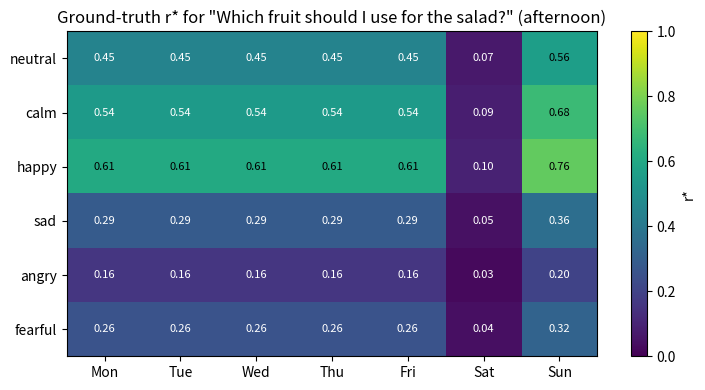
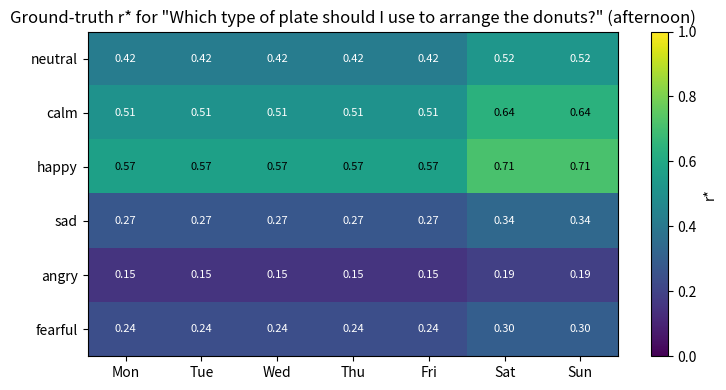

Reproduce these figures in Python, in order.
"""
Synthetic preference dataset generator for the adaptive clarification paper.

Ground-truth preference function (see Sec. 3.1 decomposition):
    r*(q, e, d, t) = N(topic(q), d, t) * T(e, d, t) + eps
where
    N = necessity of asking: low if a habit rule resolves the ambiguity
        for (topic, day[, time]); otherwise a topic-specific base value.
    T = receptiveness: emotion valence * availability(day, time).
    eps ~ Normal(0, LABEL_NOISE), final score clipped to [0, 1].

Outputs (in --outdir):
    dataset.csv          all samples with ground-truth components
    train.csv / val.csv / test.csv   fixed 70/15/15 split (seeded)
    heatmap_truth_<topic>.png        ground-truth day x emotion heatmaps
    config.json          the exact config used (for the paper appendix)
"""

import argparse
import json
import os
import random

import numpy as np
import pandas as pd

# ----------------------------------------------------------------------------
# Configuration (edit here; everything is dumped to config.json for the paper)
# ----------------------------------------------------------------------------

DAYS = ["Mon", "Tue", "Wed", "Thu", "Fri", "Sat", "Sun"]  # index 0..6
TIMES = ["morning", "afternoon", "evening"]               # index 0..2
EMOTIONS = ["neutral", "calm", "happy", "sad", "angry", "fearful"]

# Emotion valence -> willingness to be interrupted
VALENCE = {
    "happy": 0.95,
    "calm": 0.85,
    "neutral": 0.70,
    "sad": 0.45,
    "fearful": 0.40,
    "angry": 0.25,
}

USER_AVAIL = None   # set by apply_user (--user-seed): {"morning": c, "weekend_open": bool}


# Availability by (day, time): weekday mornings are busy, weekends relaxed.
def availability(day_idx: int, time_idx: int) -> float:
    if USER_AVAIL is not None:             # a simulated user: weekday mornings = c, weekends fully open or like weekdays
        if day_idx >= 5 and USER_AVAIL["weekend_open"]:
            return 1.0
        if time_idx == 0:
            return USER_AVAIL["morning"]
        return 0.80 if time_idx == 1 else 0.90
    weekend = day_idx >= 5
    if weekend:
        return 1.0
    if time_idx == 0:                      # weekday morning
        return 0.50 if day_idx == 0 else 0.60   # Monday morning worst
    if time_idx == 1:                      # weekday afternoon
        return 0.80
    return 0.90                            # weekday evening

# Kitchen topics (AmbiK-style) with several question phrasings each.
QUESTIONS = {
    "fruit": [
        "Which fruit should I use for the salad?",
        "Which type of fruit would you like me to wash?",
        "Which fruit should I cut up for you?",
    ],
    "plate": [
        "Which type of plate should I use to arrange the donuts?",
        "Which plate should I put the sandwich on?",
        "Which plate would you like for the pasta?",
    ],
    "knife": [
        "Which type of knife should I use to slice the pineapple?",
        "Which knife should I use for the bread?",
        "Which knife would you like me to use for the vegetables?",
    ],
    "cup": [
        "Which cup should I pour the juice into?",
        "Which type of cup would you like for your water?",
        "Which cup should I use for the smoothie?",
    ],
    "bowl": [
        "Which bowl should I put the cereal in?",
        "Which type of bowl should I use for the soup?",
        "Which bowl would you like for the rice?",
    ],
    "yogurt": [
        "Which type of yogurt should be used to spread onto the toasted bread?",
        "Which yogurt should I mix with the granola?",
        "Which flavor of yogurt would you like?",
    ],
    "bread": [
        "Which type of bread should I toast for breakfast?",
        "Which bread should I use for the sandwich?",
        "Which bread would you like me to warm up?",
    ],
    "eggs": [
        "Where should I place the eggs?",
        "How should I cook the eggs for you?",
        "How many eggs should I use for the omelette?",
    ],
    "coffee": [
        "Which type of coffee should I brew?",
        "Which coffee cup should I prepare?",
        "How strong should I make the coffee?",
    ],
    "tea": [
        "Which type of tea should I prepare?",
        "Which tea would you like with your snack?",
        "How long should I steep the tea?",
    ],
    "snack": [
        "Which snack should I set out for you?",
        "Which type of snack should I pack?",
        "Which snack would you like with the movie?",
    ],
    "cleaning": [
        "Which cloth should I use to wipe the counter?",
        "Which detergent should I use for the dishes?",
        "What should be dried first?",
    ],
}

# Topic-specific base necessity when NO habit resolves the ambiguity.
BASE_NECESSITY = {
    "fruit": 0.80, "plate": 0.75, "knife": 0.75, "cup": 0.70,
    "bowl": 0.70, "yogurt": 0.80, "bread": 0.80, "eggs": 0.85,
    "coffee": 0.80, "tea": 0.75, "snack": 0.75, "cleaning": 0.85,
}

HABIT_NECESSITY = 0.10  # necessity when a habit already resolves the ambiguity

# Habit rules: (topic, day_idx or None=any, time_idx or None=any, description)
# Keep the rule set small (4) so each cell gets enough samples to be learnable.
HABITS = [
    {"topic": "fruit",  "day": 5,    "time": None, "desc": "Saturdays the user always eats apples (fruit = apple)"},
    {"topic": "bread",  "day": 6,    "time": 0,    "desc": "Sunday mornings breakfast bread is always toast"},
    {"topic": "coffee", "day": None, "time": 0,    "desc": "Weekday mornings coffee is always black",
     "weekday_only": True},
    {"topic": "snack",  "day": 4,    "time": 2,    "desc": "Friday evenings the movie snack is always popcorn"},
]

LABEL_NOISE = 0.05
N_SAMPLES = 500
MIN_PER_HABIT_POS = 20   # habit-day samples per rule
MIN_PER_HABIT_NEG = 20   # same-topic control samples on non-habit days
SPLIT = (0.70, 0.15, 0.15)
SEED = 42

# ----------------------------------------------------------------------------


def habit_hit(topic: str, day: int, time: int):
    for h in HABITS:
        if h["topic"] != topic:
            continue
        if h.get("weekday_only") and day >= 5:
            continue
        if h.get("weekend_only") and day < 5:
            continue
        if h["day"] is not None and h["day"] != day:
            continue
        if h["time"] is not None and h["time"] != time:
            continue
        return h
    return None


def necessity(topic: str, day: int, time: int) -> float:
    return HABIT_NECESSITY if habit_hit(topic, day, time) else BASE_NECESSITY[topic]


def receptiveness(emotion: str, day: int, time: int) -> float:
    return VALENCE[emotion] * availability(day, time)


def true_score(topic: str, emotion: str, day: int, time: int) -> float:
    return necessity(topic, day, time) * receptiveness(emotion, day, time)


def sample_row(rng: random.Random, topic=None, day=None, time=None):
    topic = topic if topic is not None else rng.choice(list(QUESTIONS))
    question = rng.choice(QUESTIONS[topic])
    emotion = rng.choice(EMOTIONS)
    day = day if day is not None else rng.randrange(7)
    time = time if time is not None else rng.randrange(3)
    n = necessity(topic, day, time)
    t = receptiveness(emotion, day, time)
    clean = n * t
    noisy = float(np.clip(clean + rng.gauss(0, LABEL_NOISE), 0.0, 1.0))
    hit = habit_hit(topic, day, time)
    return {
        "question": question, "topic": topic, "emotion": emotion,
        "day": day, "day_name": DAYS[day], "time": time, "time_name": TIMES[time],
        "necessity": round(n, 3), "receptiveness": round(t, 3),
        "score_clean": round(clean, 3), "score": round(noisy, 3),
        "habit_hit": hit["desc"] if hit else "",
    }


ACT_TEXT = "(no question, act directly)"
LOCATIONS = ["kitchen", "living_room", "office"]   # --with-location: 4th context variable
OFFICE_FACTOR = 0.3                                 # in the office every clarification's receptiveness is multiplied by this
# --extra-vars: further categorical context variables, each with one multiplicative rule (cumulative, in this order).
#   location    office            : receptiveness x 0.3
#   companion   with_guests       : receptiveness x 0.5
#   activity    cooking           : necessity x 0.5 for the utensil topics (changes the ask AND the act value; a 2-variable rule)
#   noise_level noisy             : receptiveness x 0.7
EXTRA_VARS = {"location": (LOCATIONS, 2), "companion": (["alone", "with_guests"], 4),
              "activity": (["relaxing", "working", "cooking"], 5), "noise_level": (["quiet", "noisy"], 6)}
KITCHEN_TOPICS = {"plate", "knife", "cup", "bowl"}
TRUTH_FORMS = ("product", "additive", "saturating")

# --user-seed: a simulated user. Everything below is derived from the user seed alone.
HABIT_POOL = HABITS + [   # the 4 default habits + 6 new ones (other topic x day x time combinations)
    {"topic": "tea", "day": 6, "time": 1, "desc": "Sunday afternoons the tea is always green tea"},
    {"topic": "eggs", "day": 0, "time": 0, "desc": "Monday mornings the eggs are always scrambled"},
    {"topic": "yogurt", "day": None, "time": 0, "desc": "Weekend mornings the yogurt is always plain", "weekend_only": True},
    {"topic": "cup", "day": 2, "time": 2, "desc": "Wednesday evenings the cup is always the blue mug"},
    {"topic": "bowl", "day": 3, "time": None, "desc": "Thursdays the soup bowl is always the deep one"},
    {"topic": "cleaning", "day": 5, "time": 0, "desc": "Saturday mornings the counter is always wiped with the green cloth"},
]
NONMONOTONE_USERS = (9, 10)    # sad is the most welcome emotion (valence 0.85), angry stays low


def user_profile(user_seed):
    rng = random.Random(97 * user_seed + 13)
    val = {e: round(float(np.clip(VALENCE[e] + rng.uniform(-0.15, 0.15), 0.1, 1.0)), 3) for e in EMOTIONS}
    if user_seed in NONMONOTONE_USERS:
        val["sad"] = 0.85
        val["angry"] = min(val["angry"], 0.4)
    idx = sorted(rng.sample(range(len(HABIT_POOL)), 4))
    return {"user_seed": user_seed, "valence": val, "habit_pool_indices": idx, "habits": [HABIT_POOL[i] for i in idx],
            "weekday_morning_availability": round(rng.uniform(0.4, 0.7), 3), "weekend_open": bool(rng.random() < 0.5),
            "nonmonotone": user_seed in NONMONOTONE_USERS}


def apply_user(profile):
    """Replace the module-level valence table, habit rules and availability by the user's."""
    global USER_AVAIL
    VALENCE.clear()
    VALENCE.update(profile["valence"])
    HABITS[:] = profile["habits"]
    USER_AVAIL = {"morning": profile["weekday_morning_availability"], "weekend_open": profile["weekend_open"]}


def ask_value(n, t, form="product"):
    """True (clean) ask value from the necessity n and the receptiveness t = valence * availability.
    product (the default) n * t; additive 0.5 n + 0.5 t; saturating min(n, t). The act value stays 1 - n."""
    if form == "product":
        return n * t
    if form == "additive":
        return 0.5 * n + 0.5 * t
    if form == "saturating":
        return min(n, t)
    raise ValueError(form)
EXTRA_RULES = {"location": "office: receptiveness x 0.3", "companion": "with_guests: receptiveness x 0.5",
               "activity": "cooking: necessity x 0.5 for topics plate, knife, cup, bowl", "noise_level": "noisy: receptiveness x 0.7"}
UNSEEN_PHRASING = 3   # 1-based index into QUESTIONS[topic]; never used for train/val/test_seen in --with-act mode


def make_cfg(n, seed):
    return {
        "days": DAYS, "times": TIMES, "emotions": EMOTIONS,
        "valence": VALENCE, "base_necessity": BASE_NECESSITY,
        "habit_necessity": HABIT_NECESSITY, "habits": HABITS,
        "availability": {d: [availability(i, t) for t in range(3)] for i, d in enumerate(DAYS)},
        "label_noise": LABEL_NOISE, "n_samples": n,
        "min_per_habit_pos": MIN_PER_HABIT_POS,
        "min_per_habit_neg": MIN_PER_HABIT_NEG,
        "split": SPLIT, "seed": seed,
        "formula": "r* = necessity(topic, day, time) * valence(emotion) * availability(day, time) + N(0, label_noise), clipped to [0, 1]",
    }


def write_act_dataset(df, tr_idx, va_idx, te_idx, args):
    """--with-act: long format, one 'ask' row and one 'act' row per scenario, plus the phrasing split.

    Scenarios, split and ask labels are exactly those of the default mode (same rng stream). Extra randomness
    (re-drawing phrasing 3 -> {1, 2}, act-label noise) comes from a separate Random(seed + 1).
      act row : question = ACT_TEXT, score_clean = 1 - necessity, score = clip(1 - necessity + N(0, 0.05), 0, 1)
    train / val / test_seen use phrasings 1 and 2 only; test_unseen = the same scenarios as test_seen but with the
    question rewritten to phrasing 3, which appears in no training data."""
    rr = random.Random(args.seed + 1)
    scen = df.to_dict("records")
    extras = list(getattr(args, "extras", []))
    with_loc = bool(extras)
    for r in scen:  # seen version: phrasing in {1, 2}
        ph = QUESTIONS[r["topic"]].index(r["question"]) + 1
        if ph == UNSEEN_PHRASING:
            ph = rr.choice([1, 2])
        r["phrasing"], r["question"] = ph, QUESTIONS[r["topic"]][ph - 1]
        a_clean = 1.0 - r["necessity"]
        r["act_clean"] = round(a_clean, 3)
        r["act_score"] = round(float(np.clip(a_clean + rr.gauss(0, LABEL_NOISE), 0.0, 1.0)), 3)

    if with_loc:
        # Each extra variable: uniform per scenario from its own Random(seed + offset), drawn in scenario order.
        # Rules (see EXTRA_VARS): only scenarios touched by a rule are relabelled; their ask label is re-derived
        # (clean = necessity' * receptiveness', noise from Random(seed + 3), one draw per relabelled scenario) and, when the
        # necessity changes, the act label too (noise from Random(seed + 7)). Everything else (scenarios, phrasings, labels of
        # untouched scenarios) is identical to the plain --with-act data. With only `location` this reproduces data_ext.
        rngs = {v: random.Random(args.seed + EXTRA_VARS[v][1]) for v in extras}
        for r in scen:
            for v in extras:
                r[v] = rngs[v].choice(EXTRA_VARS[v][0])
        noise_rng, act_rng = random.Random(args.seed + 3), random.Random(args.seed + 7)
        for r in scen:
            rec_f, nec_f = 1.0, 1.0
            if r.get("location") == "office":
                rec_f *= OFFICE_FACTOR
            if r.get("companion") == "with_guests":
                rec_f *= 0.5
            if r.get("activity") == "cooking" and r["topic"] in KITCHEN_TOPICS:
                nec_f *= 0.5
            if r.get("noise_level") == "noisy":
                rec_f *= 0.7
            if rec_f != 1.0 or nec_f != 1.0:
                rec, nec = r["receptiveness"] * rec_f, r["necessity"] * nec_f
                clean = nec * rec
                r["necessity"], r["receptiveness"] = round(nec, 3), round(rec, 3)
                r["score_clean"] = round(clean, 3)
                r["score"] = round(float(np.clip(clean + noise_rng.gauss(0, LABEL_NOISE), 0.0, 1.0)), 3)
                if nec_f != 1.0:
                    a_clean = 1.0 - nec
                    r["act_clean"] = round(a_clean, 3)
                    r["act_score"] = round(float(np.clip(a_clean + act_rng.gauss(0, LABEL_NOISE), 0.0, 1.0)), 3)

    truth_form = getattr(args, "truth_form", "product")
    if truth_form != "product":
        # Misspecification test: another functional form of the ask value; everything else (scenarios, split, phrasings, act labels)
        # is identical to the plain --with-act data. The ask noise is redrawn (same N(0, label_noise)) from Random(seed + 8).
        nrng = random.Random(args.seed + 8)
        for r in scen:
            t = VALENCE[r["emotion"]] * availability(r["day"], r["time"])
            clean = ask_value(r["necessity"], t, truth_form)
            r["score_clean"] = round(clean, 3)
            r["score"] = round(float(np.clip(clean + nrng.gauss(0, LABEL_NOISE), 0.0, 1.0)), 3)

    if getattr(args, "label", "continuous") == "binary":
        # 0/1 feedback: the user only accepts or rejects. y ~ Bernoulli(r*) with the noise-free value r* of the action
        # (ask: n * t, act: 1 - n), no thresholding; one draw per scenario and action from Random(seed + 9).
        # score_clean (the evaluation truth) and everything else are unchanged.
        brng = random.Random(args.seed + getattr(args, "label_offset", 9))
        for r in scen:
            r["score"] = float(brng.random() < r["score_clean"])
            r["act_score"] = float(brng.random() < r["act_clean"])

    def long_rows(ids, unseen=False):
        out = []
        for i in ids:
            r = scen[i]
            ph = UNSEEN_PHRASING if unseen else r["phrasing"]
            base = {k: r[k] for k in ("id", "topic", "emotion", "day", "day_name", "time", "time_name",
                                      "necessity", "receptiveness", "habit_hit") + tuple(extras)}
            out.append({**base, "cand": "ask", "question": QUESTIONS[r["topic"]][ph - 1], "phrasing": ph,
                        "score_clean": r["score_clean"], "score": r["score"]})
            out.append({**base, "cand": "act", "question": ACT_TEXT, "phrasing": 0,
                        "score_clean": r["act_clean"], "score": r["act_score"]})
        cols = ["id", "cand", "question", "topic", "phrasing", "emotion", "day", "day_name", "time", "time_name"] + \
               list(extras) + ["necessity", "receptiveness", "score_clean", "score", "habit_hit"]
        return pd.DataFrame(out)[cols]

    files = {"dataset.csv": long_rows(range(len(scen))), "train.csv": long_rows(tr_idx),
             "val.csv": long_rows(va_idx), "test_seen.csv": long_rows(te_idx),
             "test_unseen.csv": long_rows(te_idx, unseen=True)}
    for name, d in files.items():
        d.to_csv(os.path.join(args.outdir, name), index=False)
    cfg = make_cfg(args.n, args.seed)
    if getattr(args, "label", "continuous") == "binary":
        cfg["label"] = "binary: score ~ Bernoulli(score_clean); score_clean is the noise-free truth"
    if getattr(args, "profile", None):
        cfg["user"] = args.profile
    if truth_form != "product":
        cfg.update({"truth_form": truth_form, "ask_formula": {"additive": "0.5 * necessity + 0.5 * receptiveness + noise",
                                                              "saturating": "min(necessity, receptiveness) + noise"}[truth_form]})
    if "location" in extras:
        cfg.update({"locations": LOCATIONS, "office_factor": OFFICE_FACTOR,
                    "location_rule": "ask receptiveness is multiplied by office_factor when location == office"})
    if extras != ["location"] and extras:
        cfg.update({"extra_vars": {v: EXTRA_VARS[v][0] for v in extras}, "extra_rules": {v: EXTRA_RULES[v] for v in extras}})
    cfg.update({"act_text": ACT_TEXT, "act_formula": "act: score_clean = 1 - necessity; score = clip(1 - necessity + N(0, label_noise), 0, 1)",
                "train_phrasings": [1, 2], "unseen_phrasing": UNSEEN_PHRASING,
                "note": "long format, rows of one scenario are adjacent (ask then act); test_unseen has the same scenarios "
                        "as test_seen with the question rewritten to the unseen phrasing"})
    with open(os.path.join(args.outdir, "config.json"), "w") as f:
        json.dump(cfg, f, indent=2)
    ask = pd.DataFrame(scen)
    oracle_act = (ask.act_clean > ask.score_clean)
    for v in extras:
        print(f"oracle chooses act by {v}:", oracle_act.groupby(ask[v]).mean().round(3).to_dict(),
              "| scenarios:", ask[v].value_counts().to_dict())
    print(f"scenarios: {len(scen)} (train {len(tr_idx)}, val {len(va_idx)}, test {len(te_idx)}); "
          f"oracle chooses act in {oracle_act.mean():.1%} of scenarios "
          f"({oracle_act[ask.habit_hit != ''].mean():.1%} of habit scenarios); phrasing counts (seen version): "
          f"{ask.phrasing.value_counts().sort_index().to_dict()}")


def main():
    ap = argparse.ArgumentParser()
    ap.add_argument("--outdir", default="out")
    ap.add_argument("--n", type=int, default=N_SAMPLES)
    ap.add_argument("--seed", type=int, default=SEED)
    ap.add_argument("--with-location", action="store_true",
                    help="(with --with-act) add a location context variable {kitchen, living_room, office}; office multiplies "
                         "the clarification receptiveness by 0.3")
    ap.add_argument("--extra-vars", default="",
                    help="(with --with-act) comma list of extra context variables, cumulative in this order: "
                         "location,companion,activity,noise_level (each adds one multiplicative rule)")
    ap.add_argument("--truth-form", choices=TRUTH_FORMS, default="product",
                    help="(with --with-act, no extra variables) functional form of the ask value: product (default, the "
                         "specified n * t), additive 0.5 n + 0.5 t, saturating min(n, t)")
    ap.add_argument("--user-seed", type=int, default=0,
                    help="(with --with-act) simulate user k >= 1: valence table (default +-0.15, users 9 and 10 non-monotone), 4 habit rules "
                         "from a pool of 10, weekday-morning availability and weekend openness, independent scenario draw; 0 = the default user")
    ap.add_argument("--label", choices=("continuous", "binary"), default="continuous",
                    help="(with --with-act) continuous noisy scores (default) or 0/1 feedback drawn as Bernoulli(r*)")
    ap.add_argument("--label-offset", type=int, default=9,
                    help="(with --label binary) the Bernoulli labels are drawn with Random(seed + offset); default 9 = the draw of data_bin*. "
                         "Other offsets give independent label draws for the SAME scenarios")
    ap.add_argument("--with-act", action="store_true",
                    help="long format with an 'act' candidate per scenario + unseen-phrasing test set")
    args = ap.parse_args()
    args.extras = [v for v in args.extra_vars.split(",") if v]
    if args.with_location and "location" not in args.extras:
        args.extras.insert(0, "location")
    if args.extras and not args.with_act:
        ap.error("--with-location / --extra-vars require --with-act")
    for v in args.extras:
        if v not in EXTRA_VARS:
            ap.error(f"unknown extra variable {v}")
    if args.label == "binary" and not args.with_act:
        ap.error("--label binary requires --with-act")
    if args.user_seed and (not args.with_act or args.extras or args.truth_form != "product"):
        ap.error("--user-seed requires --with-act and no extra variables / truth form")
    if args.truth_form != "product" and (not args.with_act or args.extras):
        ap.error("--truth-form other than product requires --with-act and no extra variables")
    os.makedirs(args.outdir, exist_ok=True)

    profile = None
    if args.user_seed:
        profile = user_profile(args.user_seed)
        apply_user(profile)
        args.seed = args.seed + 1000 * args.user_seed       # independent scenario draw per user
        print("user", args.user_seed, "| valence", profile["valence"], "| habits", [h["desc"] for h in profile["habits"]],
              "| weekday-morning availability", profile["weekday_morning_availability"], "| weekend open", profile["weekend_open"])
    args.profile = profile
    rng = random.Random(args.seed)
    rows = []

    # 1) Stratified habit coverage: positives on the habit cell,
    #    controls on the same topic off the habit cell.
    for h in HABITS:
        for _ in range(MIN_PER_HABIT_POS):
            if h.get("weekday_only"):
                d = rng.randrange(5)
            elif h.get("weekend_only"):
                d = 5 + rng.randrange(2)
            else:
                d = h["day"]
            t = h["time"] if h["time"] is not None else rng.randrange(3)
            rows.append(sample_row(rng, topic=h["topic"], day=d, time=t))
        for _ in range(MIN_PER_HABIT_NEG):
            while True:
                d, t = rng.randrange(7), rng.randrange(3)
                if habit_hit(h["topic"], d, t) is None:
                    break
            rows.append(sample_row(rng, topic=h["topic"], day=d, time=t))

    # 2) Fill the rest uniformly at random.
    while len(rows) < args.n:
        rows.append(sample_row(rng))
    rng.shuffle(rows)

    df = pd.DataFrame(rows)
    df.insert(0, "id", range(len(df)))
    df.to_csv(os.path.join(args.outdir, "dataset.csv"), index=False)

    # Fixed split.
    idx = list(range(len(df)))
    rng.shuffle(idx)
    n_tr = int(SPLIT[0] * len(df))
    n_va = int(SPLIT[1] * len(df))
    if args.with_act:
        write_act_dataset(df, idx[:n_tr], idx[n_tr:n_tr + n_va], idx[n_tr + n_va:], args)
        return
    df.iloc[idx[:n_tr]].to_csv(os.path.join(args.outdir, "train.csv"), index=False)
    df.iloc[idx[n_tr:n_tr + n_va]].to_csv(os.path.join(args.outdir, "val.csv"), index=False)
    df.iloc[idx[n_tr + n_va:]].to_csv(os.path.join(args.outdir, "test.csv"), index=False)

    # Ground-truth heatmaps (day x emotion) for a habit topic and a neutral one.
    try:
        import matplotlib
        matplotlib.use("Agg")
        import matplotlib.pyplot as plt

        for topic, time_idx in [("fruit", 1), ("plate", 1)]:
            grid = np.zeros((len(EMOTIONS), 7))
            for i, e in enumerate(EMOTIONS):
                for d in range(7):
                    grid[i, d] = true_score(topic, e, d, time_idx)
            fig, ax = plt.subplots(figsize=(7.5, 4))
            im = ax.imshow(grid, vmin=0, vmax=1, cmap="viridis", aspect="auto")
            ax.set_xticks(range(7), DAYS)
            ax.set_yticks(range(len(EMOTIONS)), EMOTIONS)
            ax.set_title(f'Ground-truth r* for "{QUESTIONS[topic][0]}" ({TIMES[time_idx]})')
            for i in range(len(EMOTIONS)):
                for d in range(7):
                    ax.text(d, i, f"{grid[i, d]:.2f}", ha="center", va="center",
                            color="white" if grid[i, d] < 0.55 else "black", fontsize=8)
            fig.colorbar(im, ax=ax, label="r*")
            fig.tight_layout()
            fig.savefig(os.path.join(args.outdir, f"heatmap_truth_{topic}.png"), dpi=200)
            plt.close(fig)
    except ImportError:
        print("matplotlib not available; skipped heatmaps")

    # Dump config for the paper appendix.
    cfg = make_cfg(args.n, args.seed)
    with open(os.path.join(args.outdir, "config.json"), "w") as f:
        json.dump(cfg, f, indent=2)

    # Quick sanity report.
    print(f"total samples: {len(df)}")
    print(f"habit-hit samples: {(df['habit_hit'] != '').sum()}")
    print("\nmean score by emotion:")
    print(df.groupby("emotion")["score"].mean().round(3).sort_values())
    print("\nfruit topic, mean score Sat vs other days:")
    fr = df[df.topic == "fruit"]
    print(f"  Saturday: {fr[fr.day == 5]['score'].mean():.3f}  "
          f"(n={len(fr[fr.day == 5])})")
    print(f"  other:    {fr[fr.day != 5]['score'].mean():.3f}  "
          f"(n={len(fr[fr.day != 5])})")


if __name__ == "__main__":
    main()
